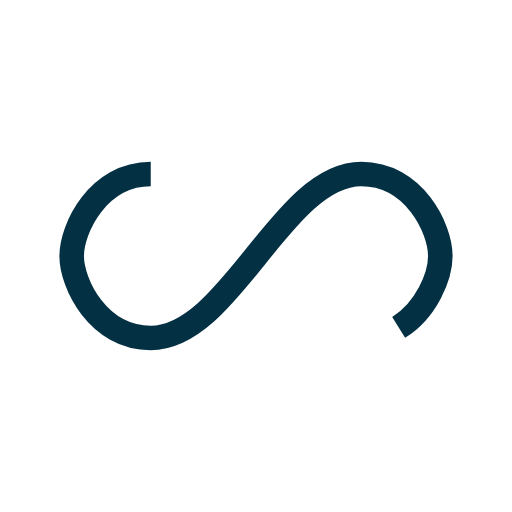
t = 0.00 s
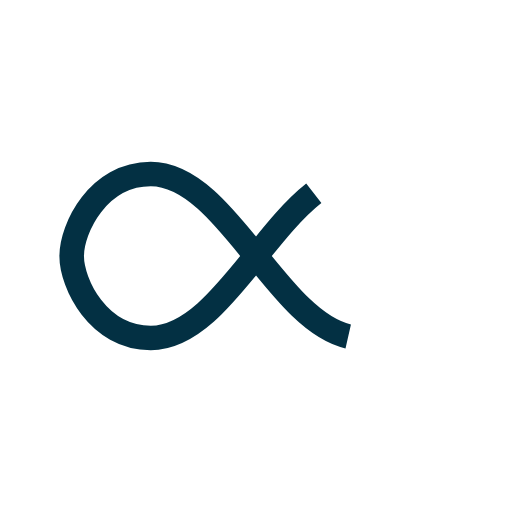
t = 0.41 s
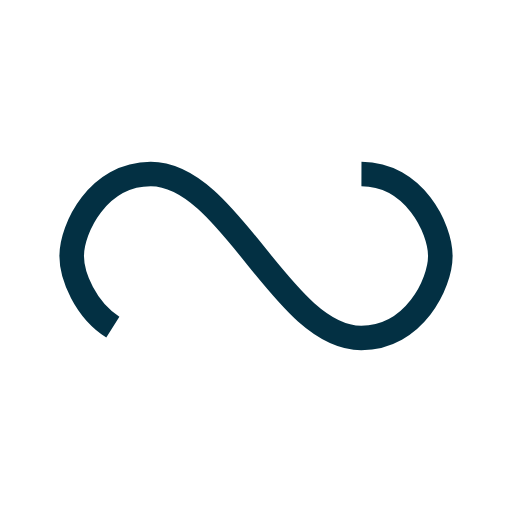
t = 0.82 s
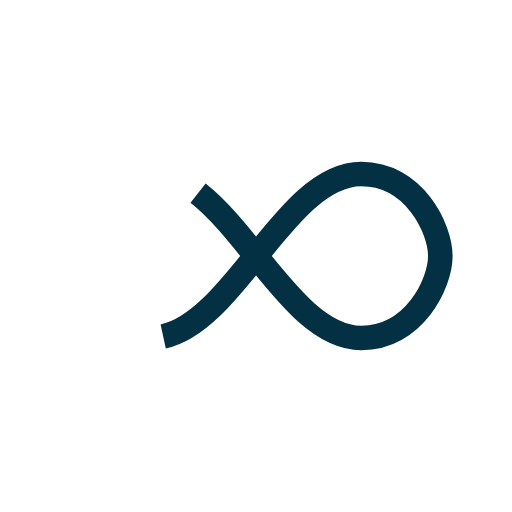
t = 1.23 s

The animated SVG that drew these frames (rendered in a browser with its animation timeline set to each time). Animation: 1 SMIL element (animate=1); one cycle of 1.64 s, repeats indefinitely.

<?xml version="1.0" encoding="utf-8"?>
<svg xmlns="http://www.w3.org/2000/svg" xmlns:xlink="http://www.w3.org/1999/xlink" style="margin: auto; background: none; display: block; shape-rendering: auto;" width="210px" height="210px" viewBox="0 0 100 100" preserveAspectRatio="xMidYMid">
<path fill="none" stroke="#033043" stroke-width="6" stroke-dasharray="179.61224975585938 76.97667846679687" d="M24.3 30C11.4 30 5 43.3 5 50s6.4 20 19.3 20c19.3 0 32.1-40 51.4-40 C88.6 30 95 43.3 95 50s-6.4 20-19.3 20C56.4 70 43.6 30 24.3 30z" stroke-linecap="butt" style="transform:scale(0.8);transform-origin:50px 50px">
  <animate attributeName="stroke-dashoffset" repeatCount="indefinite" dur="1.639344262295082s" keyTimes="0;1" values="0;256.58892822265625"></animate>
</path>
<!-- [ldio] generated by https://loading.io/ --></svg>